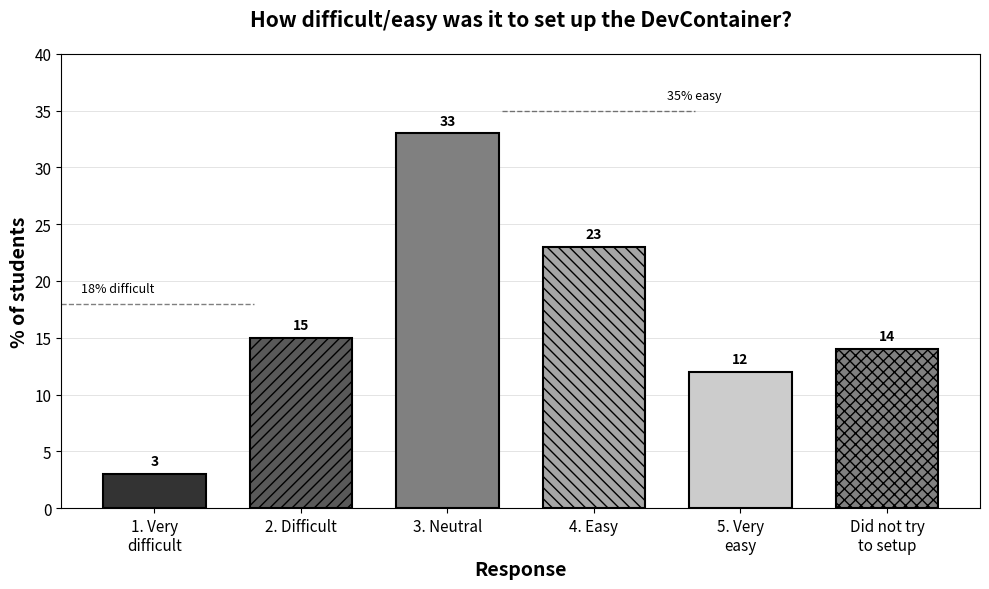

Reproduce this figure in Python. (Note: this script raises an exception after producing the figure.)
#!/usr/bin/env python3
"""
Regenerate DevContainer setup difficulty figure in monochrome style
Based on data from Valstar et al. 2020 - Using DevContainers to Standardize Student Development Environments
"""

import matplotlib.pyplot as plt
import numpy as np

# Data from Valstar et al. 2020 (ITiCSE '20, page 5, Figure 3)
# Survey question: "How difficult/easy was it to set up the DevContainer?"
# Text states: 18% difficult/very difficult, 35% easy/very easy
# From visual inspection and text alignment
categories = ['1. Very\ndifficult', '2. Difficult', '3. Neutral',
              '4. Easy', '5. Very\neasy', 'Did not try\nto setup']
percentages = [3, 15, 33, 23, 12, 14]  # Sums to 100%, 18% difficult, 35% easy

# Verification
difficult_total = percentages[0] + percentages[1]  # Should be 18%
easy_total = percentages[3] + percentages[4]      # Should be 35%
print(f"Verification: Difficult+Very difficult = {difficult_total}% (should be 18%)")
print(f"Verification: Easy+Very easy = {easy_total}% (should be 35%)")

# Create figure with thesis-appropriate styling
fig, ax = plt.subplots(figsize=(10, 6))

# Define greyscale colors and hatching patterns for distinction
colors = ['0.2', '0.35', '0.5', '0.65', '0.8', '0.5']  # Gradient from dark to light
hatches = ['', '///', '', '\\\\\\', '', 'xxx']  # Varied patterns for distinction

# Create bars
x_pos = np.arange(len(categories))
bars = ax.bar(x_pos, percentages,
               color=colors,
               edgecolor='black',
               linewidth=1.5,
               width=0.7)

# Add hatching patterns for better distinction in monochrome
for bar, hatch in zip(bars, hatches):
    bar.set_hatch(hatch)

# Customize axes
ax.set_ylabel('% of students', fontsize=14, fontweight='bold')
ax.set_xlabel('Response', fontsize=14, fontweight='bold')
ax.set_title('How difficult/easy was it to set up the DevContainer?',
             fontsize=15, fontweight='bold', pad=20)
ax.set_xticks(x_pos)
ax.set_xticklabels(categories, fontsize=11)
ax.set_ylim(0, 40)

# Add horizontal grid for better readability
ax.yaxis.grid(True, linestyle='-', alpha=0.3, color='grey', linewidth=0.5)
ax.set_axisbelow(True)

# Customize tick parameters
ax.tick_params(axis='both', which='major', labelsize=11)

# Add value labels on top of bars
for i, pct in enumerate(percentages):
    ax.text(i, pct + 0.5, f'{pct}',
            ha='center', va='bottom', fontsize=10, fontweight='bold')

# Add reference lines and annotations for key insights
# Difficult/Very difficult (18%)
ax.axhline(y=18, xmin=0, xmax=0.21, color='black', linestyle='--',
           linewidth=1, alpha=0.5)
ax.text(-0.5, 19, '18% difficult', fontsize=9, style='italic')

# Easy/Very easy (35%)
ax.axhline(y=35, xmin=0.48, xmax=0.69, color='black', linestyle='--',
           linewidth=1, alpha=0.5)
ax.text(3.5, 36, '35% easy', fontsize=9, style='italic')

# Adjust layout to prevent label cutoff
plt.tight_layout()

# Save figure in multiple formats
output_base = 'c:/work/master-thesis-mcce/figures/devcontainer_setup_difficulty'
plt.savefig(f'{output_base}_thesis.png', dpi=300, bbox_inches='tight')
plt.savefig(f'{output_base}_thesis.pdf', bbox_inches='tight')

print(f"\nFigure saved to:")
print(f"  - {output_base}_thesis.png")
print(f"  - {output_base}_thesis.pdf")
print(f"\nSource: Valstar et al. (2020) - Using DevContainers to Standardize Student")
print(f"        Development Environments: An Experience Report. ITiCSE '20.")

plt.show()
